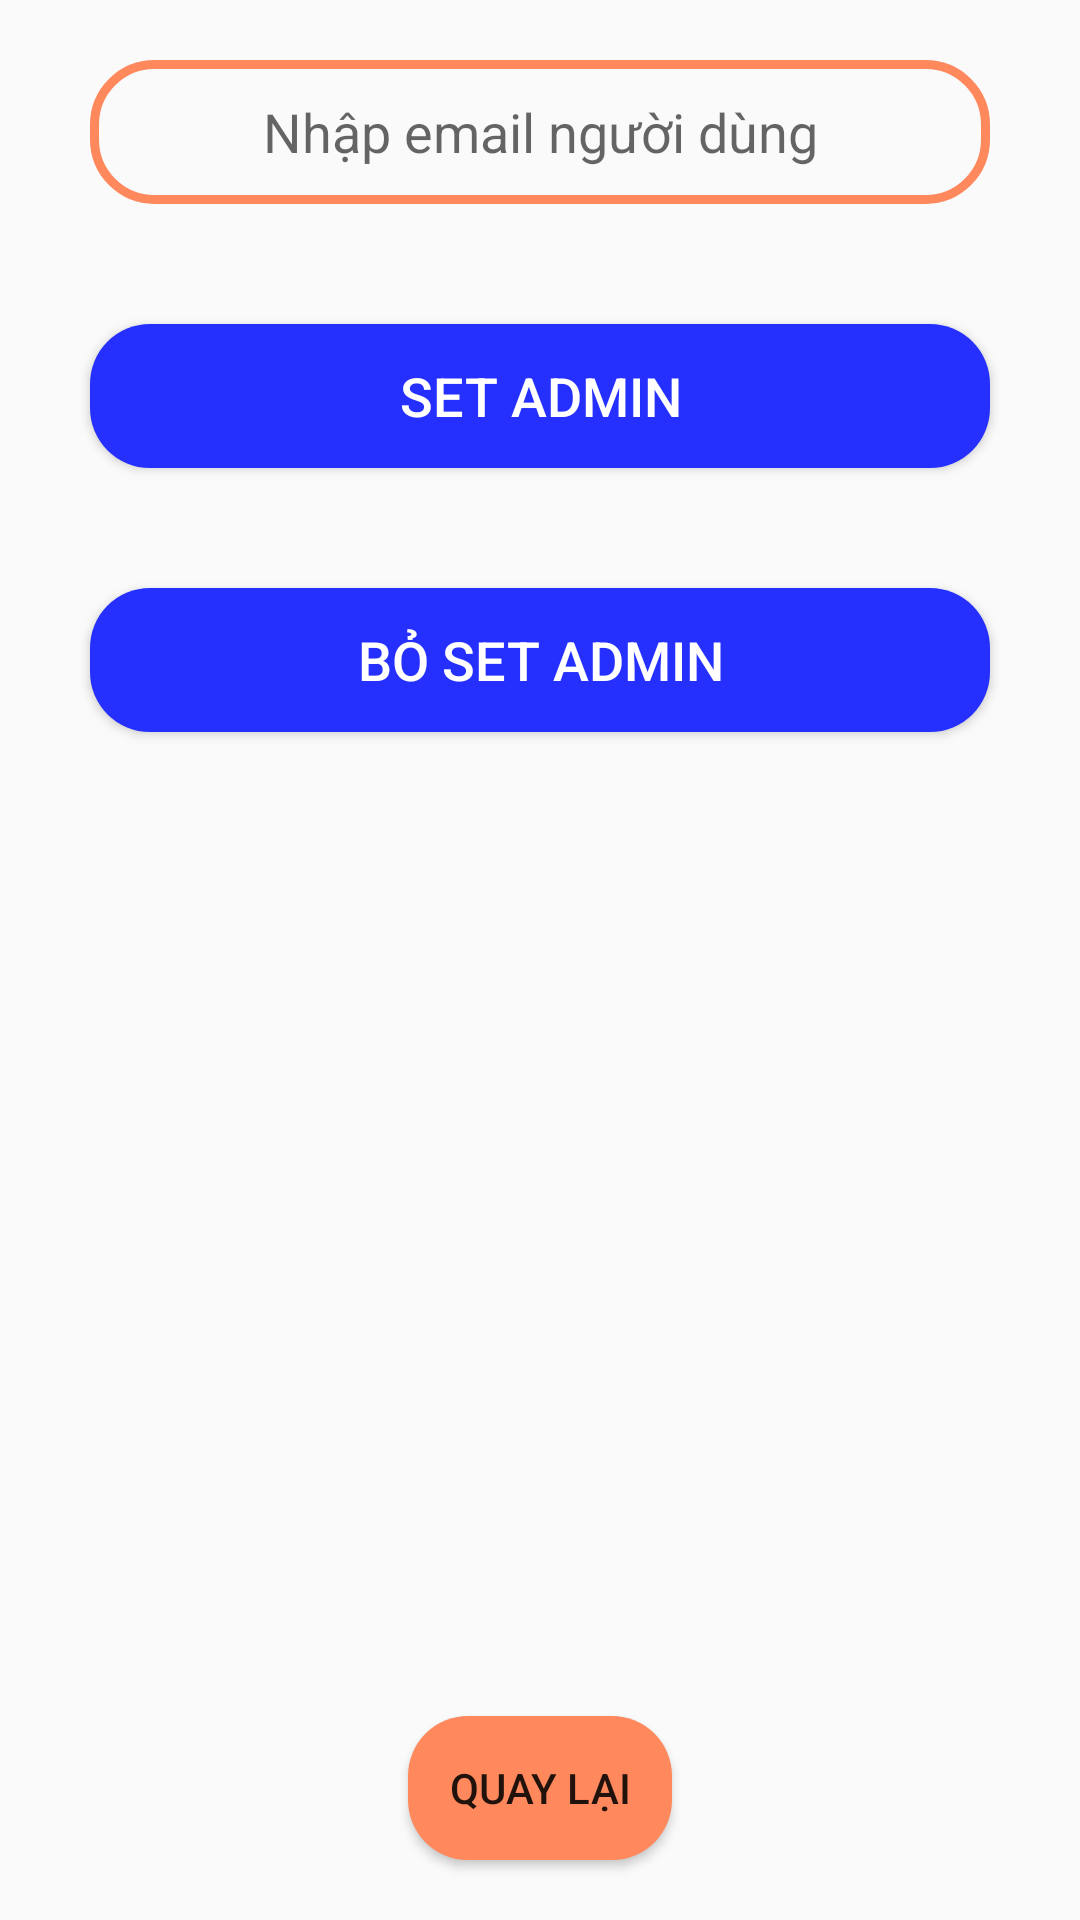

Write the Android layout XML for this screen, with the resource values it uses.
<!-- AndroidManifest.xml: application theme Theme.AppBanLinhKien30 -->
<!-- res/layout/fragment_admin_user_set_admin.xml -->
<?xml version="1.0" encoding="utf-8"?>
<FrameLayout xmlns:android="http://schemas.android.com/apk/res/android"
    xmlns:tools="http://schemas.android.com/tools"
    android:layout_width="match_parent"
    android:layout_height="match_parent"
    xmlns:app="http://schemas.android.com/apk/res-auto"
    tools:context=".activity.ui.admin.AdminUserSetAdminFragment">

   <androidx.constraintlayout.widget.ConstraintLayout
        android:layout_width="match_parent"
        android:layout_height="match_parent">

       <EditText
           android:id="@+id/edtAdminUserSetAdmin"
           android:layout_width="300dp"
           android:layout_height="wrap_content"
           android:layout_marginTop="20dp"
           android:background="@drawable/input"
           android:hint="@string/provide_email"
           android:gravity="center"
           android:inputType="text"
           android:minHeight="48dp"
           android:padding="11dp"
           app:layout_constraintEnd_toEndOf="parent"
           app:layout_constraintStart_toStartOf="parent"
           app:layout_constraintTop_toTopOf="parent"/>

       <Button
            android:id="@+id/btnAdminUserSetAdmin"
            android:layout_width="300dp"
            android:layout_height="wrap_content"
            android:layout_marginTop="40dp"
            android:background="@drawable/button_modify"

            android:text="@string/set_admin"
            android:textSize="18sp"
            android:textColor="@color/white"
            app:layout_constraintEnd_toEndOf="parent"
            app:layout_constraintStart_toStartOf="parent"
            app:layout_constraintTop_toBottomOf="@+id/edtAdminUserSetAdmin" />

       <Button
            android:id="@+id/btnAdminUserDesetAdmin"
            android:layout_width="300dp"
            android:layout_height="wrap_content"
            android:layout_marginTop="40dp"
            android:background="@drawable/button_modify"
            android:text="@string/deset_admin"
            android:textSize="18sp"
            android:textColor="@color/white"
            app:layout_constraintEnd_toEndOf="parent"
            app:layout_constraintStart_toStartOf="parent"
            app:layout_constraintTop_toBottomOf="@+id/btnAdminUserSetAdmin" />

       <Button
            android:id="@+id/btnAdminUserSetAdminBack"
            android:layout_width="wrap_content"
            android:layout_height="wrap_content"
            android:layout_alignParentBottom="true"
            android:layout_centerHorizontal="true"
            android:background="@drawable/button"
            android:layout_margin="20dp"
            android:text="@string/back"
            app:layout_constraintBottom_toBottomOf="parent"
            app:layout_constraintEnd_toEndOf="parent"
            app:layout_constraintStart_toStartOf="parent"></Button>
    </androidx.constraintlayout.widget.ConstraintLayout>


</FrameLayout>
<!-- resources referenced by this layout -->
<resources>
  <color name="white">#FFFFFFFF</color>
  <!-- drawable button (drawable) -->
  <?xml version="1.0" encoding="utf-8"?>
  <selector xmlns:android="http://schemas.android.com/apk/res/android">
      <item android:state_pressed="false">
          <shape>
              <solid android:color="@color/orange_main"></solid>
              <corners android:radius="20dp"></corners>
          </shape>
      </item>
  
      <item android:state_pressed="true">
      <shape>
          <solid android:color="@color/orange_dark"></solid>
          <corners android:radius="20dp"></corners>
      </shape>
  </item>
  
  </selector>
  <!-- drawable button_modify (drawable) -->
  <?xml version="1.0" encoding="utf-8"?>
  <selector xmlns:android="http://schemas.android.com/apk/res/android">
      <item android:state_pressed="false">
          <shape>
              <solid android:color="@color/blue"></solid>
              <corners android:radius="20dp"></corners>
          </shape>
      </item>
  
      <item android:state_pressed="true">
          <shape>
              <solid android:color="#0F136A"></solid>
              <corners android:radius="20dp"></corners>
          </shape>
      </item>
  </selector>
  <!-- drawable input (drawable) -->
  <?xml version="1.0" encoding="utf-8"?>
  <selector xmlns:android="http://schemas.android.com/apk/res/android">
      <item android:state_pressed="false">
          <shape>
              <stroke android:color="@color/orange_main"
                  android:width="3dp"></stroke>
              <corners android:radius="20dp"></corners>
          </shape>
      </item>
  
      <item android:state_pressed="true">
          <shape>
              <stroke android:color="@color/orange_dark"
                  android:width="3dp"></stroke>
              <corners android:radius="20dp"></corners>
          </shape>
      </item>
  
  </selector>
  <string name="back">Quay lại</string>
  <string name="deset_admin">Bỏ set admin</string>
  <string name="provide_email">Nhập email người dùng</string>
  <string name="set_admin">Set Admin</string>
  <style name="Theme.AppBanLinhKien30" parent="Base.Theme.AppBanLinhKien30" />
  <color name="orange_main">#ff885d</color>
  <color name="orange_dark">#914F37</color>
  <color name="blue">#2530FF</color>
  <style name="Base.Theme.AppBanLinhKien30" parent="Theme.AppCompat.DayNight.NoActionBar">
          
          
      </style>
</resources>
